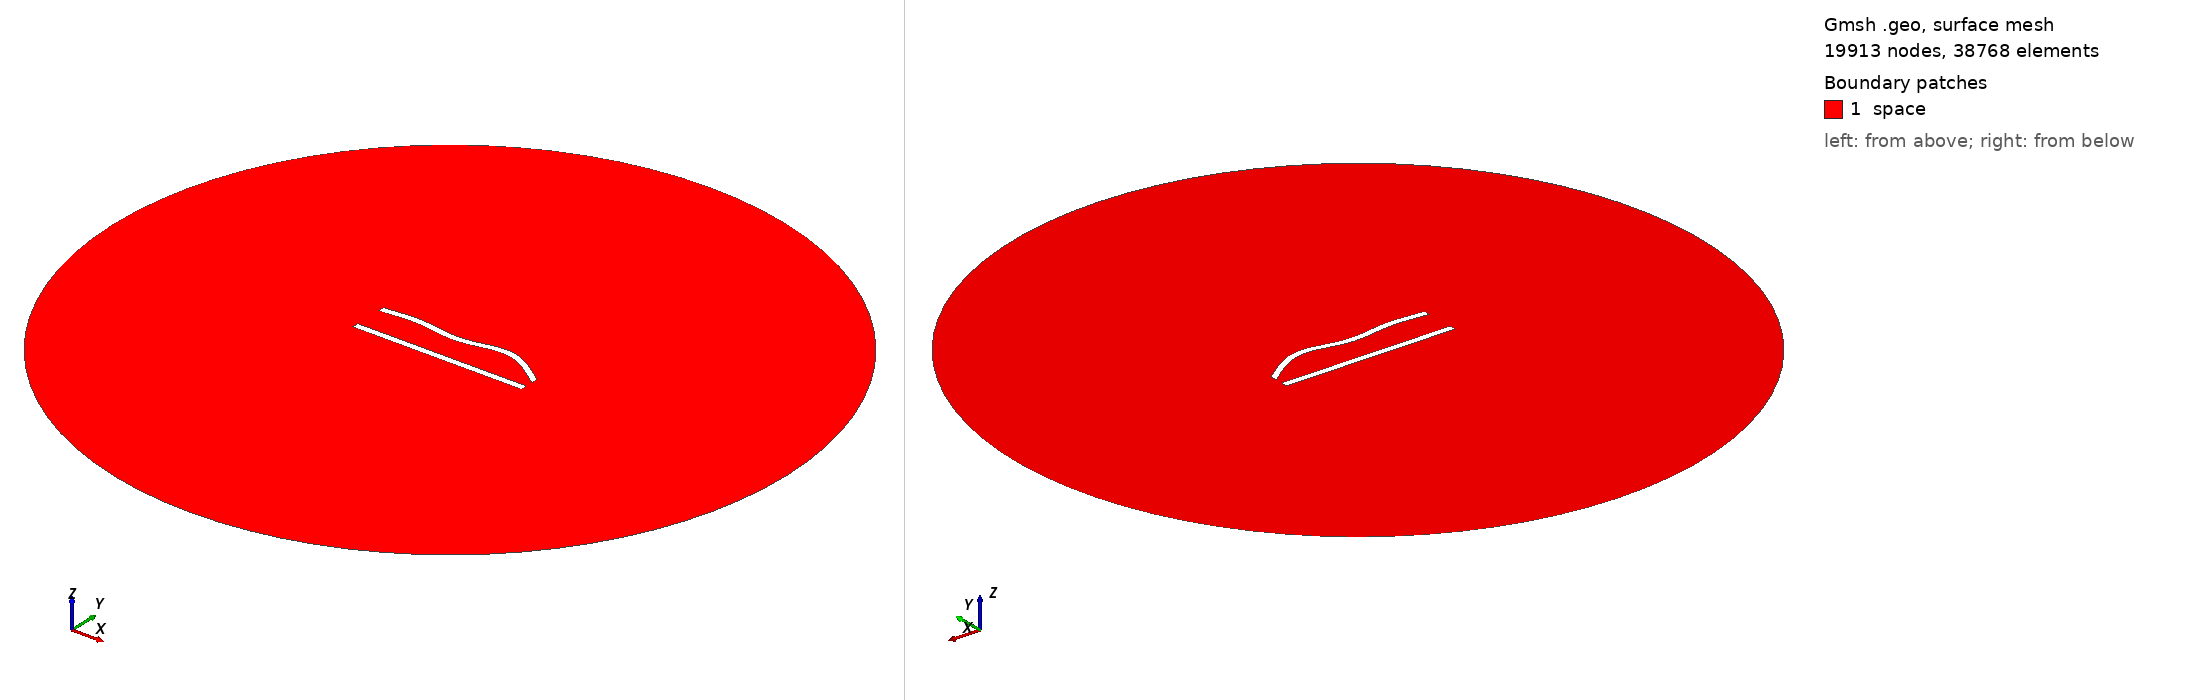

Gmsh geometry script, surface-meshed: 19913 nodes, 38768 surface elements. Boundary patches (legend numbers): 1 space. Left view from above one corner, right view from below the opposite corner. Legend entries are the model's physical surfaces. The drawing asked Gmsh for element sizes between 1% and 20% of the model's largest extent; the script's own settings can give other sizes.

=== 6.geo (drawn) ===
//---------------------------------------
// Geometry kernel
//---------------------------------------

SetFactory("OpenCASCADE");



//---------------------------------------
// Parameters of the geometry
//---------------------------------------

// Overetch of the upper plate
overetch = 0.0;

// Distance between the plates
distance = 20.0;

// Discretization over the x axis (for the deformation)
nx = 50; 

// Length of the plate
L = 100 - overetch; 

// Number of modes
n = 4; 

// 1st mode coefficient
coeff(1) = -1.5;
beta(1) = 0.596864 * 3.1415926535 / L;

// 2nd mode coefficient
coeff(2) = 1.5;
beta(2) = 1.49418 * 3.1415926535 / L;

// 3rd mode coefficient
coeff(3) = -1.5;
beta(3) = 2.50025 * 3.1415926535 / L;

// 4th mode coefficient
coeff(4) = 1.5;
beta(4) = 3.49999 * 3.1415926535 / L;



//---------------------------------------
// Upper plate (deformed rectangle)
//---------------------------------------

// Coordiantes of the upper plate
xmin = -50;
xmax = 50 - overetch;

// Height of the upper plate
yheight = 4 - 2 * overetch;

// Indexes of the points
UpperID[] = {};
LowerID[] = {};
LeftID[] = {};
RightID[] = {};

// Point index
p = 1;

// Horizontal edges
For i In {1:nx}
    x = xmin + (i-1)*(xmax - xmin)/(nx-1);

    y_bottom = distance / 2 + overetch;
    For j In {1:n}
        C = (Cosh(beta(j)*L) + Cos(beta(j)*L)) / (Sinh(beta(j)*L) + Sin(beta(j)*L));
        y_bottom  = y_bottom + coeff(j) * (Cosh(beta(j)*(x+50)) - Cos(beta(j)*(x+50)) - C * (Sinh(beta(j)*(x+50)) - Sin(beta(j)*(x+50))));
    EndFor

    y_top = y_bottom + yheight;

    Point(p) = {x, y_top, 0, 1.0};
    UpperID[i] = p;
    p = p + 1;

    Point(p) = {x, y_bottom, 0, 1.0};
    LowerID[i] = p;
    p = p + 1;
EndFor

// Create point lists
UpperPts[] = {}; LowerPts[] = {};
For i In {1:nx}
  UpperPts[] += {UpperID[i]};
  LowerPts[] += {LowerID[i]};
EndFor

// Build splines
Spline(1) = {UpperPts[]};
Spline(2) = {LowerPts[]};
Line(3) = {LowerPts[nx-1], UpperPts[nx-1]};
Line(4) = {LowerPts[0], UpperPts[0]};

// Build the plane surface
Curve Loop(1) = {2, 3, -1, -4};
Plane Surface(1) = {1};



//---------------------------------------
// Lower plate (rectangle)
//---------------------------------------

// Vertices
Point(1001) = {-50, -distance/2, 0, 1.0};
Point(1002) = { 50, -distance/2, 0, 1.0};
Point(1003) = { 50,  -distance/2 + 4, 0, 1.0};
Point(1004) = {-50,  -distance/2 + 4, 0, 1.0};

// Edges
Line(5) = {1001, 1002};
Line(6) = {1002, 1003};
Line(7) = {1003, 1004};
Line(8) = {1004, 1001};

// Plane surface
Line Loop(2) = {5, 6, 7, 8};
Plane Surface(2) = {2}; 



//---------------------------------------
// Outer (fictious) boundary
//---------------------------------------

// Points
Point(1005) = {0, 0, 0};       // Center
Point(1006) = {200, 0, 0};     // Start point
Point(1007) = {0, 200, 0};     // 90 degrees
Point(1008) = {-200, 0, 0};    // 180 degrees
Point(1009) = {0, -200, 0};    // 270 degrees

// Circle arcs (each needs start, center, end)
Circle(9) = {1006, 1005, 1007};
Circle(10) = {1007, 1005, 1008};
Circle(11) = {1008, 1005, 1009};
Circle(12) = {1009, 1005, 1006};

// Plane surface for the entire domain
Curve Loop(3) = {9, 10, 11, 12};
Surface(3) = {3};

// Subtract the plates from the whole domain to obtain the actual domain where we want to solve the equations
BooleanDifference{ Surface{3}; Delete; }{ Surface{1}; Surface{2}; Delete; }




//---------------------------------------
// Transfinite Lines/Curves
//---------------------------------------

// Set the number of points on the boundaries
r = 6;
d = 0.15;

// Plates
Transfinite Curve {1} = 50*r/4 Using Progression 1;
Transfinite Line {2} = 50*r Using Progression 1;
Transfinite Curve {3, 4} = 2*r Using Progression 1+d;
Transfinite Line {5} = 50*r/4 Using Progression 1;
Transfinite Line {7} = 50*r Using Progression 1;
Transfinite Line {6} = 2*r Using Progression 1-d;
Transfinite Line {8} = 2*r Using Progression 1+d;

// Outer boundary
Transfinite Line {9, 10, 11, 12} = 20 Using Progression 1;



//---------------------------------------
// Physical groups
//---------------------------------------                

// Physical curves (boundaries)
Physical Line("force_segment", 10) = {2};
Physical Line("upper_plate", 11) = {1, 3, 4};
Physical Line("lower_plate", 12) = {5, 6, 7, 8};
Physical Line("boundary", 20) = {9, 10, 11, 12};

// Physical Surfaces
Physical Surface("space", 30) = {3};



//---------------------------------------
// 6. Generate the Mesh
//---------------------------------------

// 2D mesh generation
Mesh 2;
